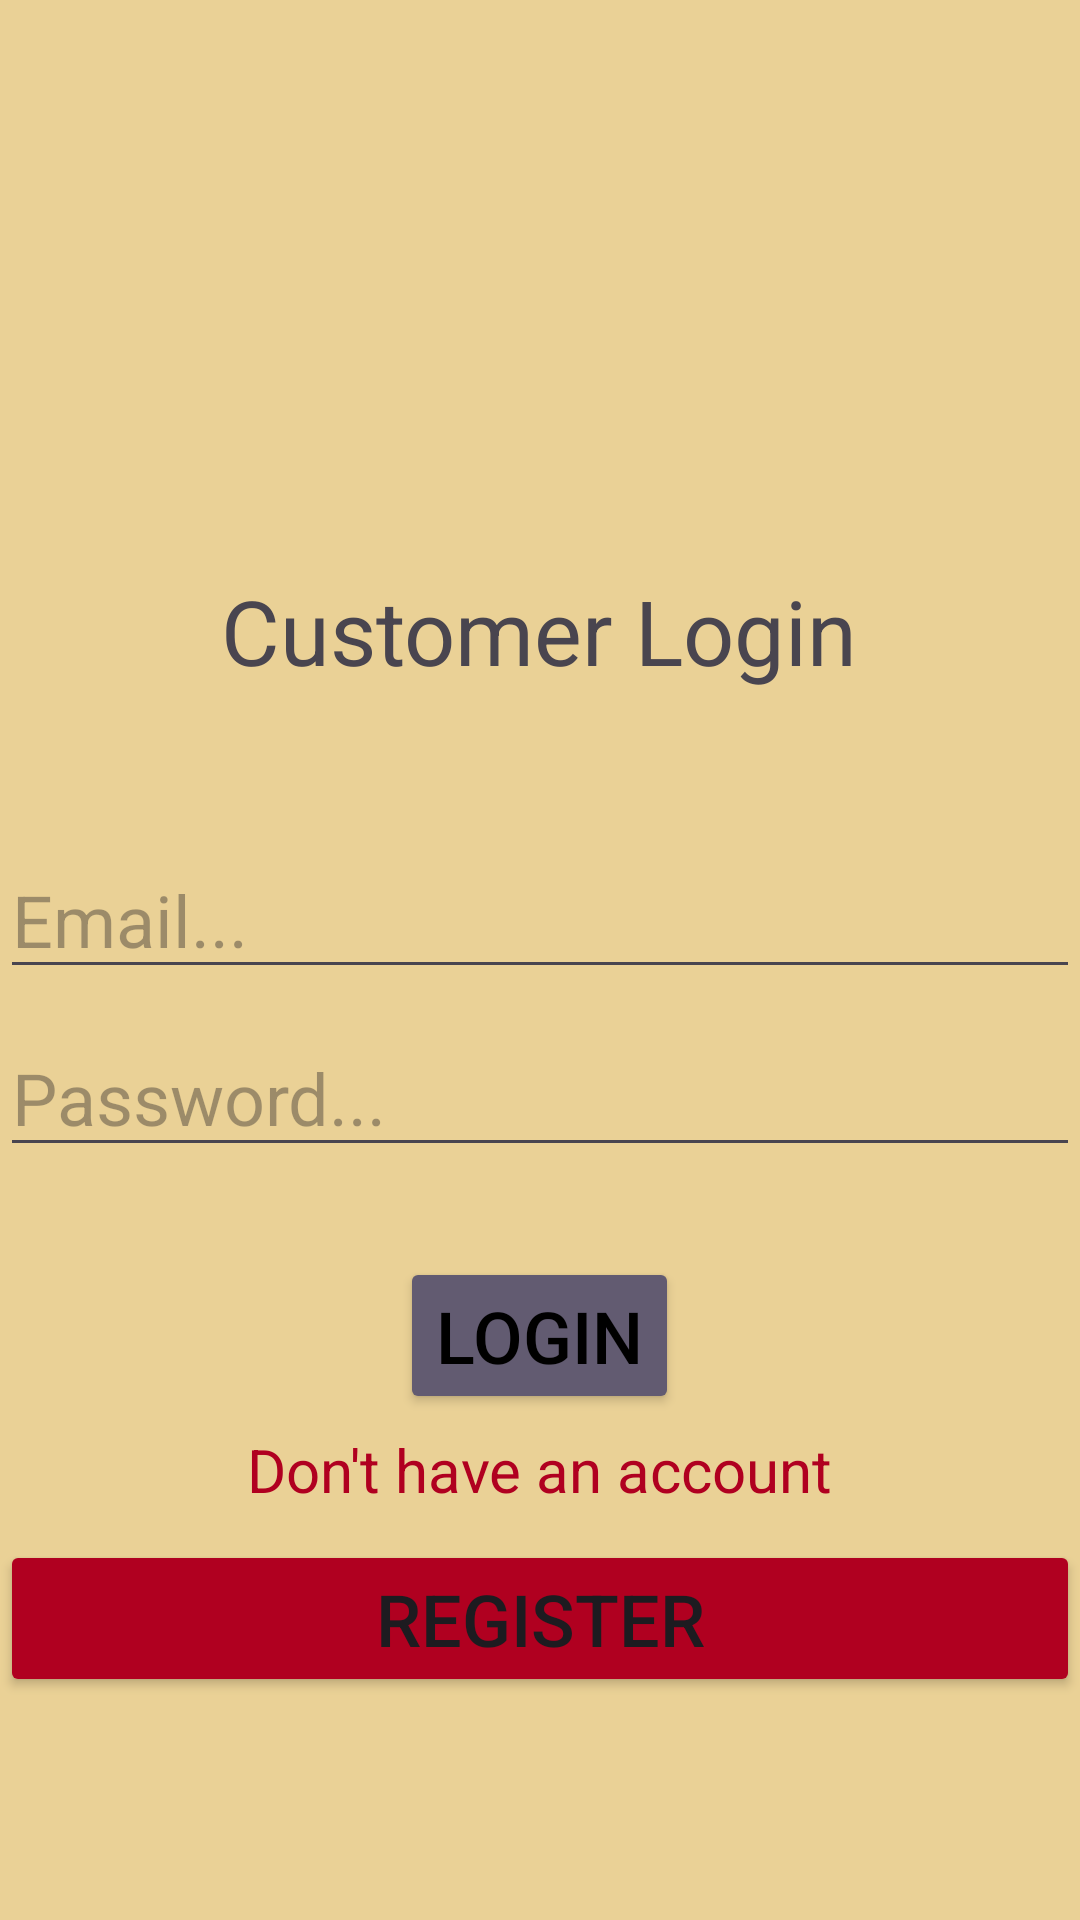

Here is an Android app screen rendered from its layout file. Give the layout XML and the strings, colors and styles it references.
<!-- AndroidManifest.xml: application theme Theme.Ambulance -->
<!-- res/layout/activity_customer_login_register.xml -->
<?xml version="1.0" encoding="utf-8"?>
<LinearLayout xmlns:android="http://schemas.android.com/apk/res/android"
    xmlns:app="http://schemas.android.com/apk/res-auto"
    xmlns:tools="http://schemas.android.com/tools"
    android:layout_width="match_parent"
    android:layout_height="match_parent"
    android:orientation="vertical"
    android:background="#EAD196"
    tools:context=".CustomerLoginRegisterActivity">

    <ImageView
        android:layout_width="150dp"
        android:layout_height="150dp"
        android:layout_marginTop="20dp"
        android:src="@drawable/user"
        android:layout_gravity="center"
        />

    <TextView
        android:id="@+id/customer_status"
        android:layout_width="wrap_content"
        android:layout_height="wrap_content"
        android:text="Customer Login"
        android:layout_gravity="center"
        android:layout_marginTop="20dp"
        android:textSize="30dp"
        />

    <EditText
        android:id="@+id/email_customer"
        android:layout_width="match_parent"
        android:layout_height="wrap_content"
        android:layout_marginTop="50dp"
        android:textSize="24dp"
        android:hint="Email..."
        android:inputType="textEmailAddress" />

    <EditText
        android:id="@+id/passwrod_customer"
        android:layout_width="match_parent"
        android:layout_height="wrap_content"
        android:textSize="24dp"
        android:layout_marginTop="10dp"
        android:hint="Password..."
        android:inputType="number" />

    <Button
        android:id="@+id/customer_login_btn"
        android:layout_width="wrap_content"
        android:layout_height="wrap_content"
        android:layout_gravity="center"
        android:layout_marginTop="30dp"
        android:backgroundTint="?attr/colorAccent"
        android:text="Login"
        android:textColor="@color/black"
        android:textSize="24dp" />

    <TextView
        android:id="@+id/register_customet_link"
        android:layout_width="wrap_content"
        android:layout_height="wrap_content"
        android:layout_gravity="center"
        android:text="Don't have an account"
        android:layout_marginTop="5dp"
        android:textSize="20dp"
        android:textColor="@color/design_default_color_error"
        />

    <Button
        android:id="@+id/customer_register_btn"
        android:layout_width="match_parent"
        android:layout_height="wrap_content"
        android:text="Register"
        android:textSize="24dp"
        android:layout_marginTop="10dp"
        android:backgroundTint="@color/design_default_color_error"
        />

</LinearLayout>
<!-- resources referenced by this layout -->
<resources>
  <style name="Theme.Ambulance" parent="Base.Theme.Ambulance" />
  <style name="Base.Theme.Ambulance" parent="Theme.Material3.DayNight.NoActionBar">
          
          
      </style>
  <!-- not gathered from this repository: default colours our renderer supplied (Android Studio template values) -->
  <color name="black">#FF000000</color>
</resources>
